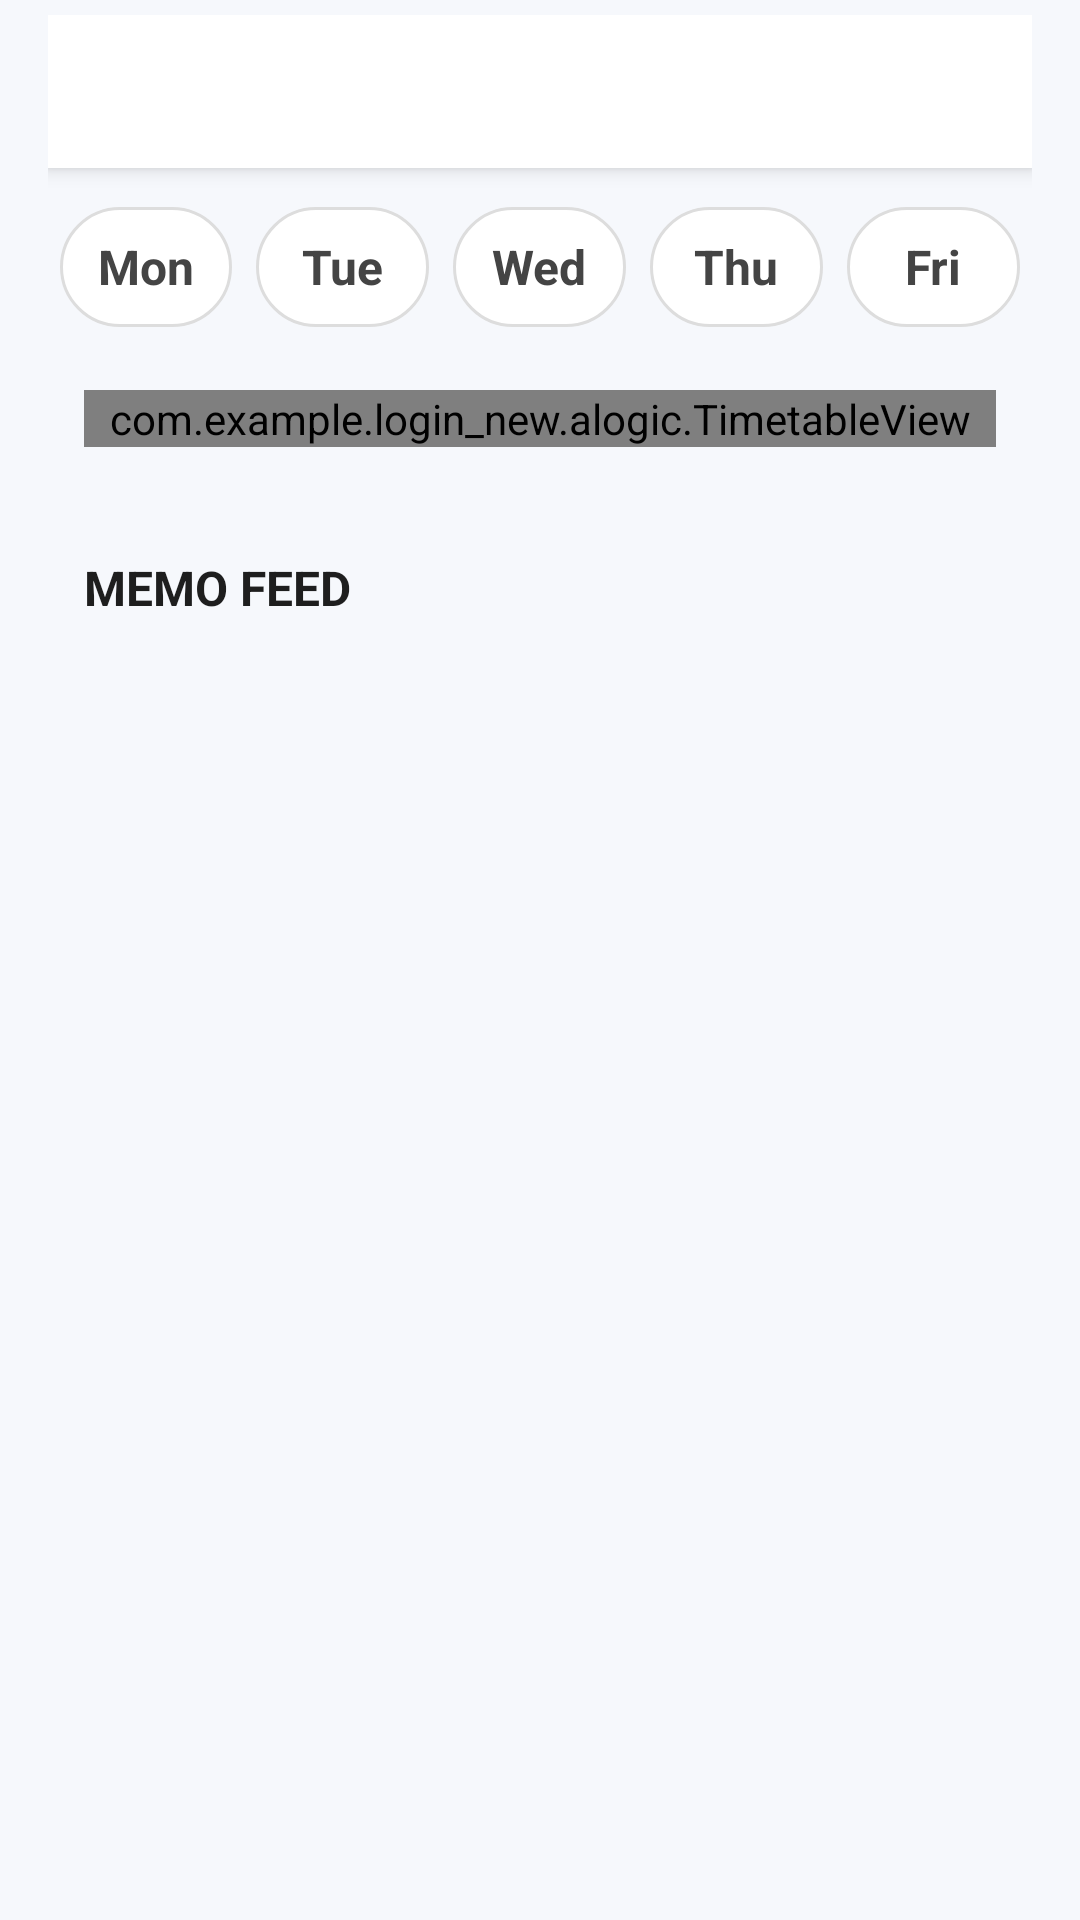

The Android layout XML behind this screen, and the referenced resources:
<!-- AndroidManifest.xml: application theme Theme.Login_new -->
<!-- res/layout/activity_timetable.xml -->
<ScrollView xmlns:android="http://schemas.android.com/apk/res/android"
    xmlns:tools="http://schemas.android.com/tools"
    android:id="@+id/rootScroll"
    android:layout_width="match_parent"
    android:layout_height="match_parent"
    android:fillViewport="true"
    android:background="#F6F8FC"
    android:fitsSystemWindows="true"
    tools:context=".alogic.TimetableActivity">

    <LinearLayout
        android:layout_width="match_parent"
        android:layout_height="wrap_content"
        android:orientation="vertical"
        android:paddingHorizontal="16dp"
        android:paddingTop="5dp"
        android:paddingBottom="16dp">

        
        <RelativeLayout
            android:id="@+id/statusRow"
            android:layout_width="match_parent"
            android:layout_height="wrap_content"
            android:layout_marginBottom="4dp"
            android:background="#FFFFFF"
            android:elevation="4dp"
            android:paddingVertical="12dp">

            <TextView
                android:id="@+id/tvTodayStatus"
                android:layout_width="wrap_content"
                android:layout_height="wrap_content"
                android:layout_alignParentStart="true"
                android:layout_marginStart="10dp"
                android:letterSpacing="0.02"
                android:textColor="#000000"
                android:textSize="20sp"
                android:textStyle="bold"
                tools:text="TODAY 10/20 (MON)" />

            <TextView
                android:id="@+id/tvNextClass"
                android:layout_width="wrap_content"
                android:layout_height="wrap_content"
                android:layout_alignBaseline="@id/tvTodayStatus"
                android:layout_alignParentEnd="true"
                android:layout_marginEnd="10dp"
                android:textColor="#5F6368"
                android:textSize="15sp"
                tools:text="Next Class in 10 min" />
        </RelativeLayout>

        
        <LinearLayout
            android:id="@+id/dateRow"
            android:layout_width="match_parent"
            android:layout_height="wrap_content"
            android:gravity="center"
            android:layout_marginTop="5dp"
            android:layout_marginBottom="5dp"
            android:weightSum="5">

            <TextView
                android:id="@+id/tvD0"
                style="@style/DayTab"
                android:text="Mon" />

            <TextView
                android:id="@+id/tvD1"
                style="@style/DayTab"
                android:text="Tue" />

            <TextView
                android:id="@+id/tvD2"
                style="@style/DayTab"
                android:text="Wed" />

            <TextView
                android:id="@+id/tvD3"
                style="@style/DayTab"
                android:text="Thu" />

            <TextView
                android:id="@+id/tvD4"
                style="@style/DayTab"
                android:text="Fri" />
        </LinearLayout>

        
        <LinearLayout
            android:id="@+id/timetableContainer"
            android:layout_width="match_parent"
            android:layout_height="wrap_content"
            android:orientation="vertical"
            android:background="@drawable/bg_timetable_card"
            android:elevation="3dp"
            android:padding="8dp"
            android:layout_marginBottom="12dp">

            <com.example.login_new.alogic.TimetableView
                android:id="@+id/timetableView"
                android:layout_width="match_parent"
                android:layout_height="wrap_content"
                android:layout_margin="4dp" />
        </LinearLayout>

        
        <LinearLayout
            android:id="@+id/memoSection"
            android:layout_width="match_parent"
            android:layout_height="0dp"
            android:layout_weight="1"
            android:orientation="vertical"
            android:background="@drawable/bg_timetable_card"
            android:elevation="3dp"
            android:padding="12dp">

            <TextView
                android:id="@+id/memoHeader"
                android:layout_width="wrap_content"
                android:layout_height="wrap_content"
                android:text="MEMO FEED"
                android:textStyle="bold"
                android:textColor="#1E1E1E"
                android:textSize="16sp"
                android:paddingBottom="8dp" />

            <androidx.recyclerview.widget.RecyclerView
                android:id="@+id/memoList"
                android:layout_width="match_parent"
                android:layout_height="0dp"
                android:layout_weight="1"
                android:clipToPadding="false"
                android:scrollbars="vertical"
                android:overScrollMode="always" />
        </LinearLayout>


    </LinearLayout>
</ScrollView>
<!-- resources referenced by this layout -->
<resources>
  <style name="DayTab" parent="@style/Text_H4">
          <item name="android:layout_width">0dp</item>
          <item name="android:layout_height">40dp</item>
          <item name="android:layout_weight">1</item>
          <item name="android:gravity">center</item>
          <item name="android:textColor">#444444</item>
          <item name="android:background">@drawable/bg_day_tab</item>
          <item name="android:layout_margin">4dp</item>
      </style>
  <style name="Theme.Login_new" parent="Base.Theme.Login_new" />
  <style name="Text_H4" parent="@style/Text_Base">
          <item name="android:textSize">@dimen/text_base</item>
          <item name="android:textStyle">bold</item>
      </style>
  <!-- drawable bg_day_tab (drawable) -->
  <selector xmlns:android="http://schemas.android.com/apk/res/android">
      <item android:state_selected="true">
          <shape android:shape="rectangle">
              <solid android:color="#4F70FF" />
              <corners android:radius="20dp" />
          </shape>
      </item>
      <item>
          <shape android:shape="rectangle">
              <solid android:color="#FFFFFF" />
              <stroke android:width="1dp" android:color="#DDDDDD" />
              <corners android:radius="20dp" />
          </shape>
      </item>
  </selector>
  <style name="Base.Theme.Login_new" parent="Theme.App">
          
          
      </style>
  <style name="Text_Base">
          <item name="android:textColor">@color/color_foreground</item>
          <item name="android:textSize">@dimen/text_base</item>
      </style>
  <dimen name="text_base">16sp</dimen>
  <style name="Theme.App" parent="Theme.Material3.Light.NoActionBar">
  
          
          <item name="android:windowBackground">@color/color_background</item>
          <item name="android:colorBackground">@color/color_background</item>
  
          
          <item name="colorPrimary">@color/color_primary</item>
          <item name="colorOnPrimary">@color/color_primary_foreground</item>
  
          <item name="colorSecondary">@color/color_secondary</item>
          <item name="colorOnSecondary">@color/color_secondary_foreground</item>
  
          <item name="colorSurface">@color/color_card</item>
          <item name="colorOnSurface">@color/color_card_foreground</item>
  
          <item name="colorError">@color/color_destructive</item>
          <item name="colorOnError">@color/color_destructive_foreground</item>
  
          
          <item name="android:textColor">@color/color_foreground</item>
          <item name="android:statusBarColor">@color/color_background</item>
          <item name="android:navigationBarColor">@color/color_background</item>
  
      </style>
  <color name="color_foreground">#121212</color>
  <color name="color_background">#FFFFFFFF</color>
  <color name="color_primary">#030213</color>
  <color name="color_primary_foreground">#FFFFFFFF</color>
  <color name="color_secondary">#F2F2F9</color>
  <color name="color_secondary_foreground">#030213</color>
  <color name="color_card">#FFFFFFFF</color>
  <color name="color_card_foreground">#121212</color>
  <color name="color_destructive">#D4183D</color>
  <color name="color_destructive_foreground">#FFFFFFFF</color>
</resources>
